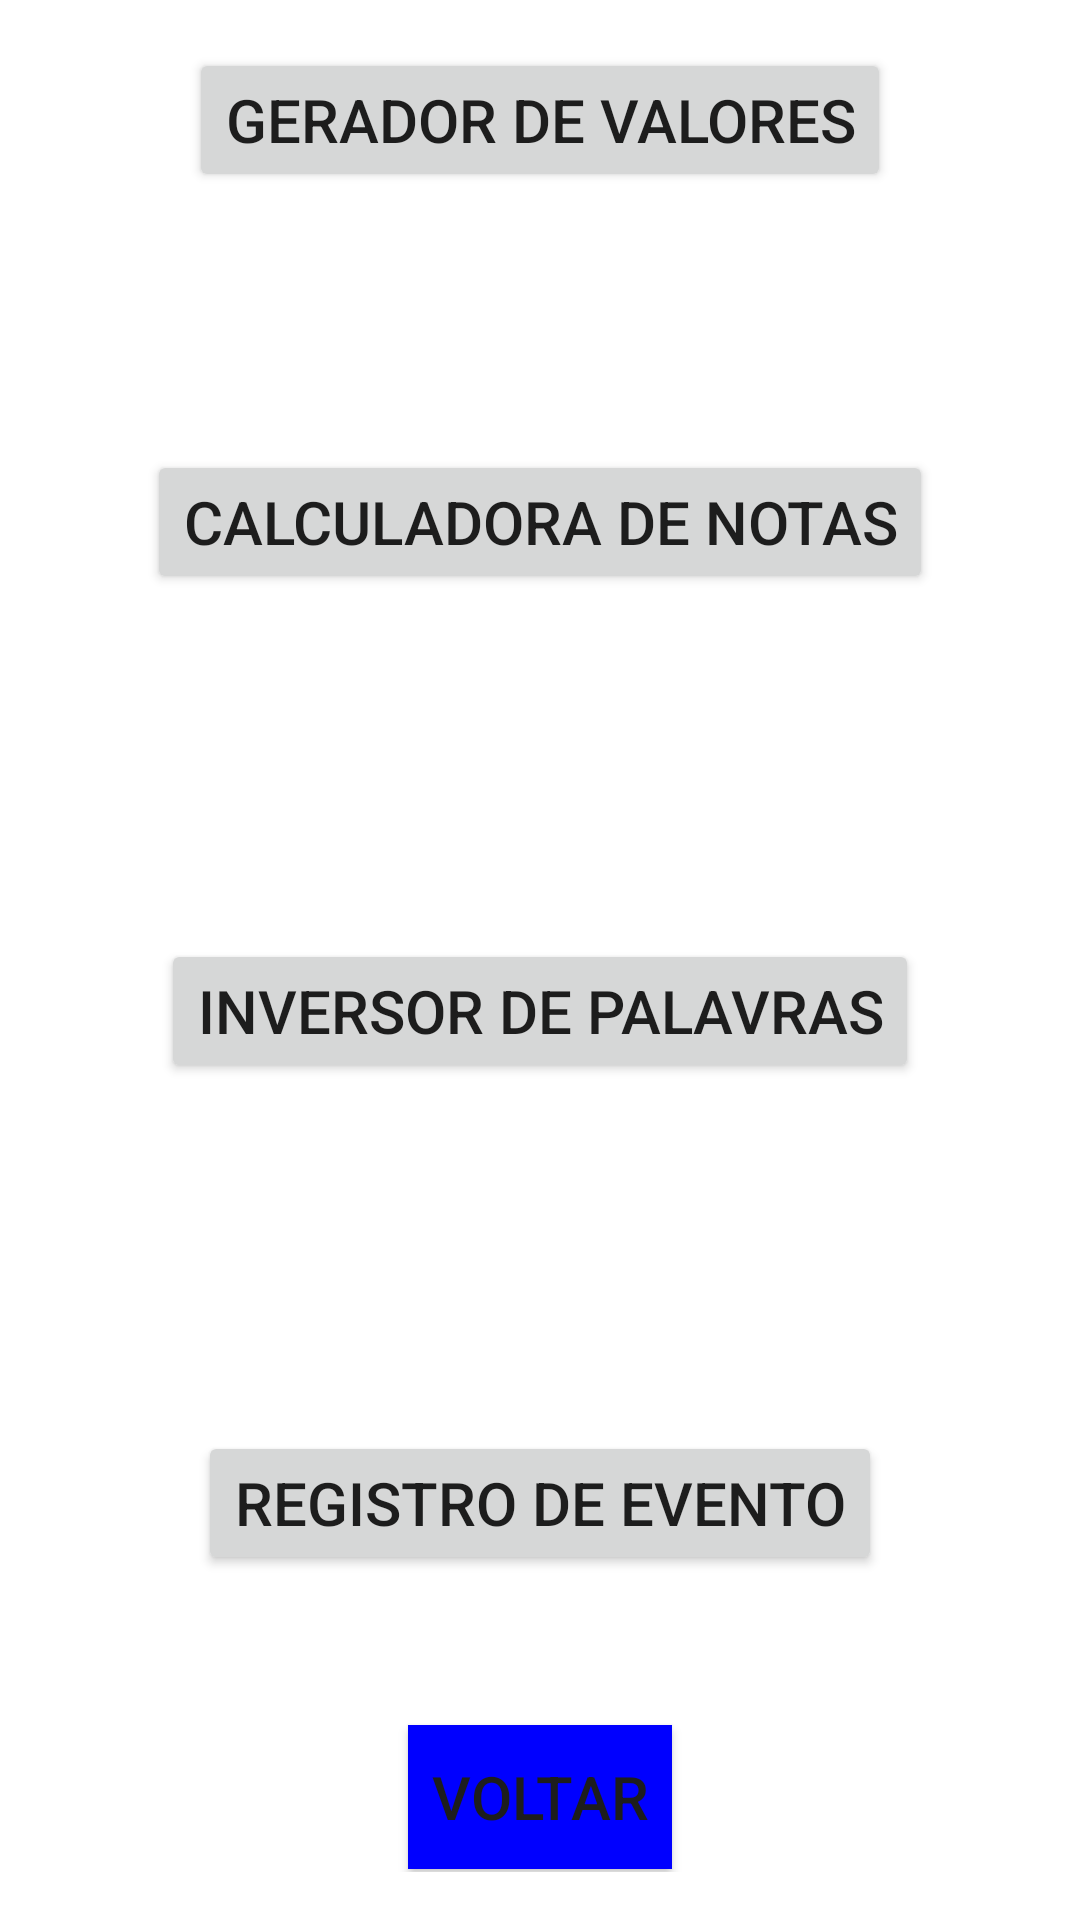

The Android layout XML behind this screen, and the referenced resources:
<!-- AndroidManifest.xml: application theme Theme.MyAula07Prova -->
<!-- res/layout/activity_proxima_tela.xml -->
<?xml version="1.0" encoding="utf-8"?>
    <RelativeLayout xmlns:android="http://schemas.android.com/apk/res/android"
        xmlns:tools="http://schemas.android.com/tools"
        android:layout_width="match_parent"
        android:layout_height="match_parent"
        android:padding="16dp"
        android:background="#FFFFFF"
        tools:context=".ProximaTelaActivity">

        <Button
            android:id="@+id/buttonGeradorValores"
            android:layout_width="wrap_content"
            android:layout_height="wrap_content"
            android:layout_centerHorizontal="true"
            android:text="Gerador de Valores"
            android:textColor="#1d1d1d"
            android:textSize="20sp" />

        <Button
            android:id="@+id/buttonCalculadoraNotas"
            android:layout_width="wrap_content"
            android:layout_height="wrap_content"
            android:layout_below="@id/buttonGeradorValores"
            android:layout_centerHorizontal="true"
            android:layout_marginTop="86dp"
            android:text="Calculadora de Notas"
            android:textColor="#1d1d1d"
            android:textSize="20sp" />

        <Button
            android:id="@+id/buttonInversorPalavras"
            android:layout_width="wrap_content"
            android:layout_height="wrap_content"
            android:layout_below="@id/buttonCalculadoraNotas"
            android:layout_centerHorizontal="true"
            android:layout_marginTop="115dp"
            android:text="Inversor de Palavras"
            android:textColor="#1d1d1d"
            android:textSize="20sp" />

        <Button
            android:id="@+id/buttonRegistroEvento"
            android:layout_width="wrap_content"
            android:layout_height="wrap_content"
            android:layout_below="@id/buttonInversorPalavras"
            android:layout_centerHorizontal="true"
            android:layout_marginTop="116dp"
            android:text="Registro de Evento"
            android:textColor="#1d1d1d"
            android:textSize="20sp" />

        <Button
            android:id="@+id/buttonBack"
            android:layout_width="wrap_content"
            android:layout_height="wrap_content"
            android:layout_below="@id/buttonRegistroEvento"
            android:layout_centerHorizontal="true"
            android:layout_marginTop="50dp"
            android:text="Voltar"
            android:textColor="#1d1d1d"
            android:background="#0000FF"
            android:textSize="20sp" />

    </RelativeLayout>
<!-- resources referenced by this layout -->
<resources>
  <style name="Theme.MyAula07Prova" parent="Base.Theme.MyAula07Prova" />
  <style name="Base.Theme.MyAula07Prova" parent="Theme.Material3.DayNight.NoActionBar">
          
          
      </style>
</resources>
